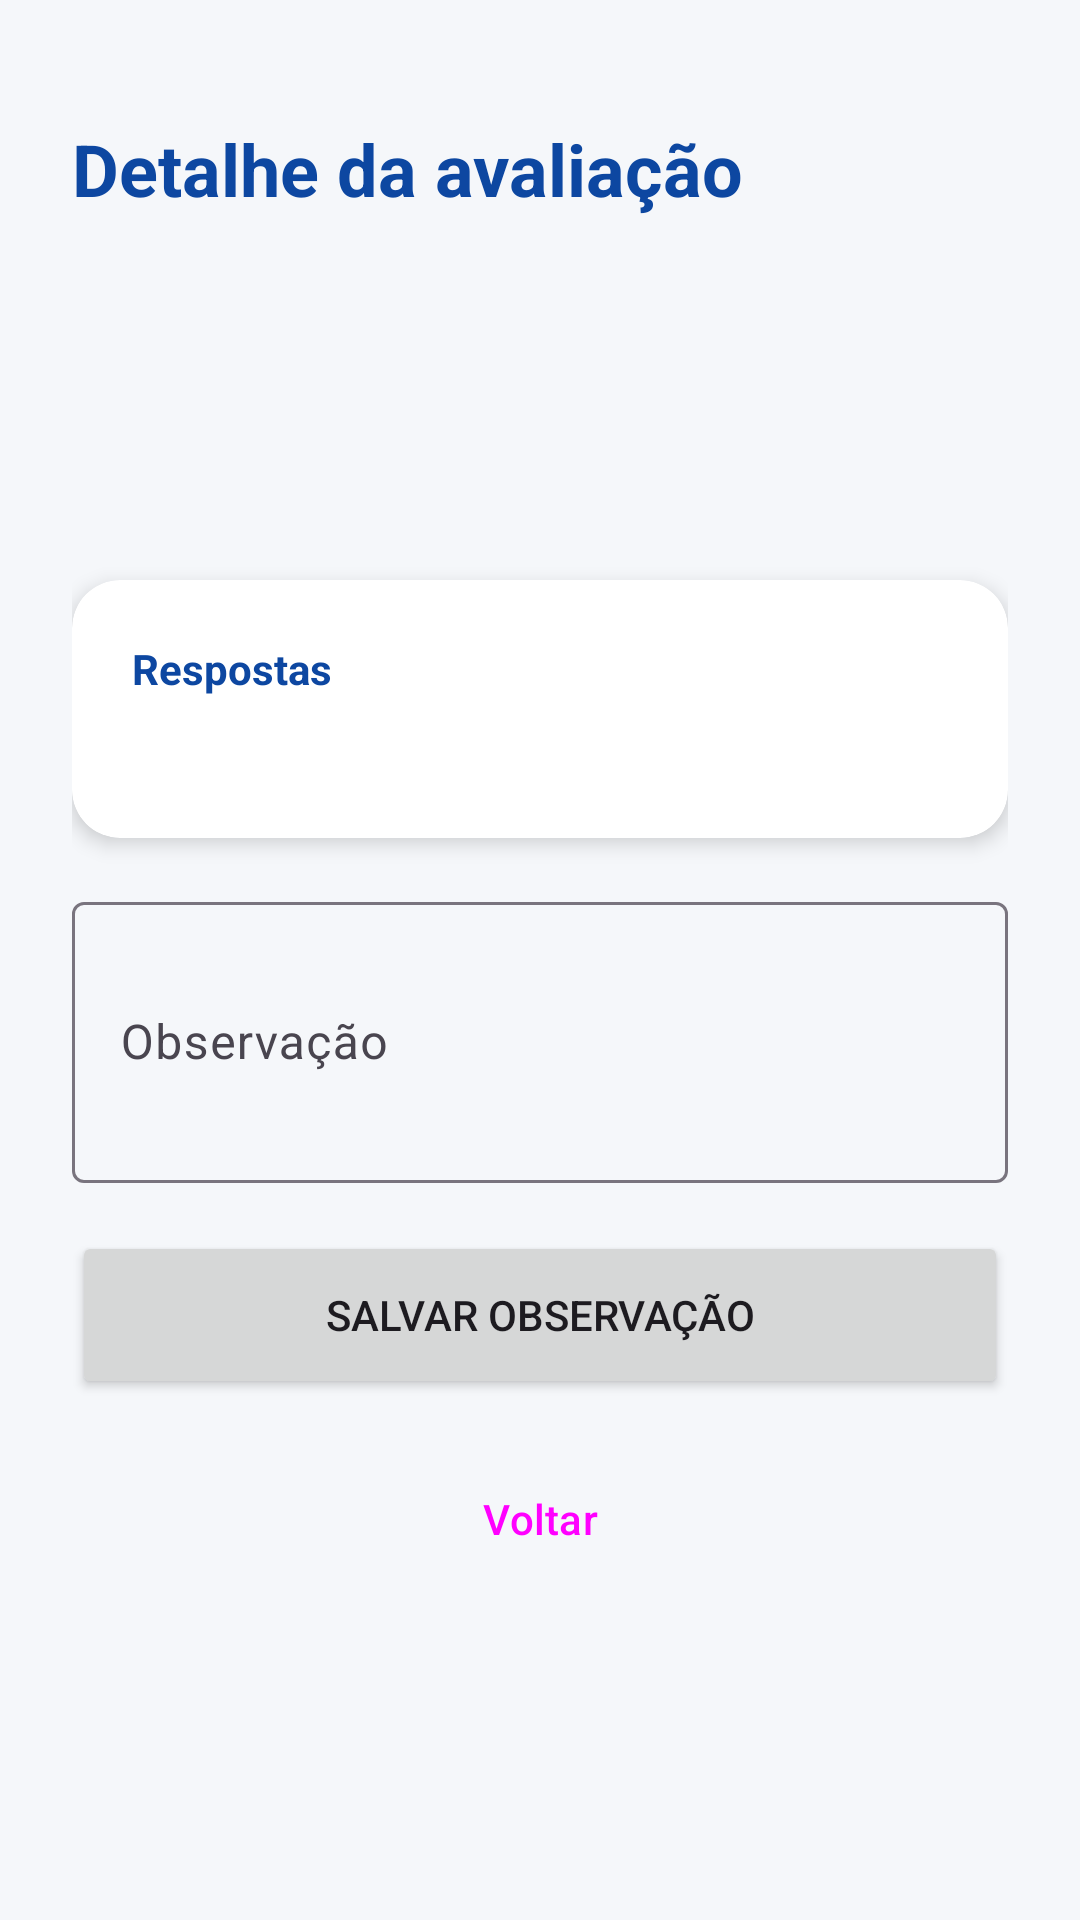

Layout XML and referenced resources for this Android screen:
<!-- AndroidManifest.xml: application theme Theme.Investidor -->
<!-- res/layout/activity_detalhe.xml -->
<?xml version="1.0" encoding="utf-8"?>
<ScrollView xmlns:android="http://schemas.android.com/apk/res/android"
    xmlns:app="http://schemas.android.com/apk/res-auto"
    android:layout_width="match_parent"
    android:layout_height="match_parent">

    <LinearLayout
        android:layout_width="match_parent"
        android:layout_height="wrap_content"
        android:orientation="vertical"
        android:padding="24dp">

        <TextView
            android:layout_width="match_parent"
            android:layout_height="wrap_content"
            android:layout_marginTop="16dp"
            android:text="@string/detalhe_titulo"
            android:textColor="@color/primaria"
            android:textSize="24sp"
            android:textStyle="bold" />

        <TextView
            android:id="@+id/tvPerfil"
            android:layout_width="wrap_content"
            android:layout_height="wrap_content"
            android:layout_marginTop="16dp"
            android:textSize="30sp"
            android:textStyle="bold" />

        <TextView
            android:id="@+id/tvInfo"
            android:layout_width="wrap_content"
            android:layout_height="wrap_content"
            android:textColor="@color/texto_secundario" />

        <TextView
            android:id="@+id/tvRecomendacao"
            android:layout_width="wrap_content"
            android:layout_height="wrap_content"
            android:layout_marginTop="8dp"
            android:textSize="16sp" />

        <ProgressBar
            android:id="@+id/progresso"
            android:layout_width="wrap_content"
            android:layout_height="wrap_content"
            android:layout_gravity="center_horizontal"
            android:layout_marginTop="16dp"
            android:visibility="gone" />

        <androidx.cardview.widget.CardView
            android:layout_width="match_parent"
            android:layout_height="wrap_content"
            android:layout_marginTop="16dp"
            app:cardCornerRadius="16dp"
            app:cardElevation="4dp">

            <LinearLayout
                android:layout_width="match_parent"
                android:layout_height="wrap_content"
                android:orientation="vertical"
                android:padding="20dp">

                <TextView
                    android:layout_width="wrap_content"
                    android:layout_height="wrap_content"
                    android:text="@string/respostas_titulo"
                    android:textColor="@color/primaria"
                    android:textStyle="bold" />

                <TextView
                    android:id="@+id/tvRespostas"
                    android:layout_width="match_parent"
                    android:layout_height="wrap_content"
                    android:layout_marginTop="8dp" />
            </LinearLayout>
        </androidx.cardview.widget.CardView>

        <com.google.android.material.textfield.TextInputLayout
            android:layout_width="match_parent"
            android:layout_height="wrap_content"
            android:layout_marginTop="16dp"
            android:hint="@string/hint_observacao">

            <com.google.android.material.textfield.TextInputEditText
                android:id="@+id/etObservacao"
                android:layout_width="match_parent"
                android:layout_height="wrap_content"
                android:inputType="textMultiLine|textCapSentences"
                android:minLines="3" />
        </com.google.android.material.textfield.TextInputLayout>

        <Button
            android:id="@+id/btnSalvar"
            android:layout_width="match_parent"
            android:layout_height="56dp"
            android:layout_marginTop="16dp"
            android:text="@string/salvar" />

        <Button
            android:id="@+id/btnVoltar"
            style="@style/Widget.Material3.Button.OutlinedButton"
            android:layout_width="match_parent"
            android:layout_height="56dp"
            android:layout_marginTop="12dp"
            android:text="@string/voltar" />
    </LinearLayout>
</ScrollView>
<!-- resources referenced by this layout -->
<resources>
  <color name="primaria">#0D47A1</color>
  <color name="texto_secundario">#5F6B7A</color>
  <string name="detalhe_titulo">Detalhe da avaliação</string>
  <string name="hint_observacao">Observação</string>
  <string name="respostas_titulo">Respostas</string>
  <string name="salvar">Salvar observação</string>
  <string name="voltar">Voltar</string>
  <style name="Theme.Investidor" parent="Base.Theme.Investidor" />
  <style name="Base.Theme.Investidor" parent="Theme.Material3.Light.NoActionBar">
          <item name="colorPrimary">@color/primaria</item>
          <item name="android:windowBackground">@color/fundo</item>
      </style>
  <color name="fundo">#F5F7FA</color>
</resources>
